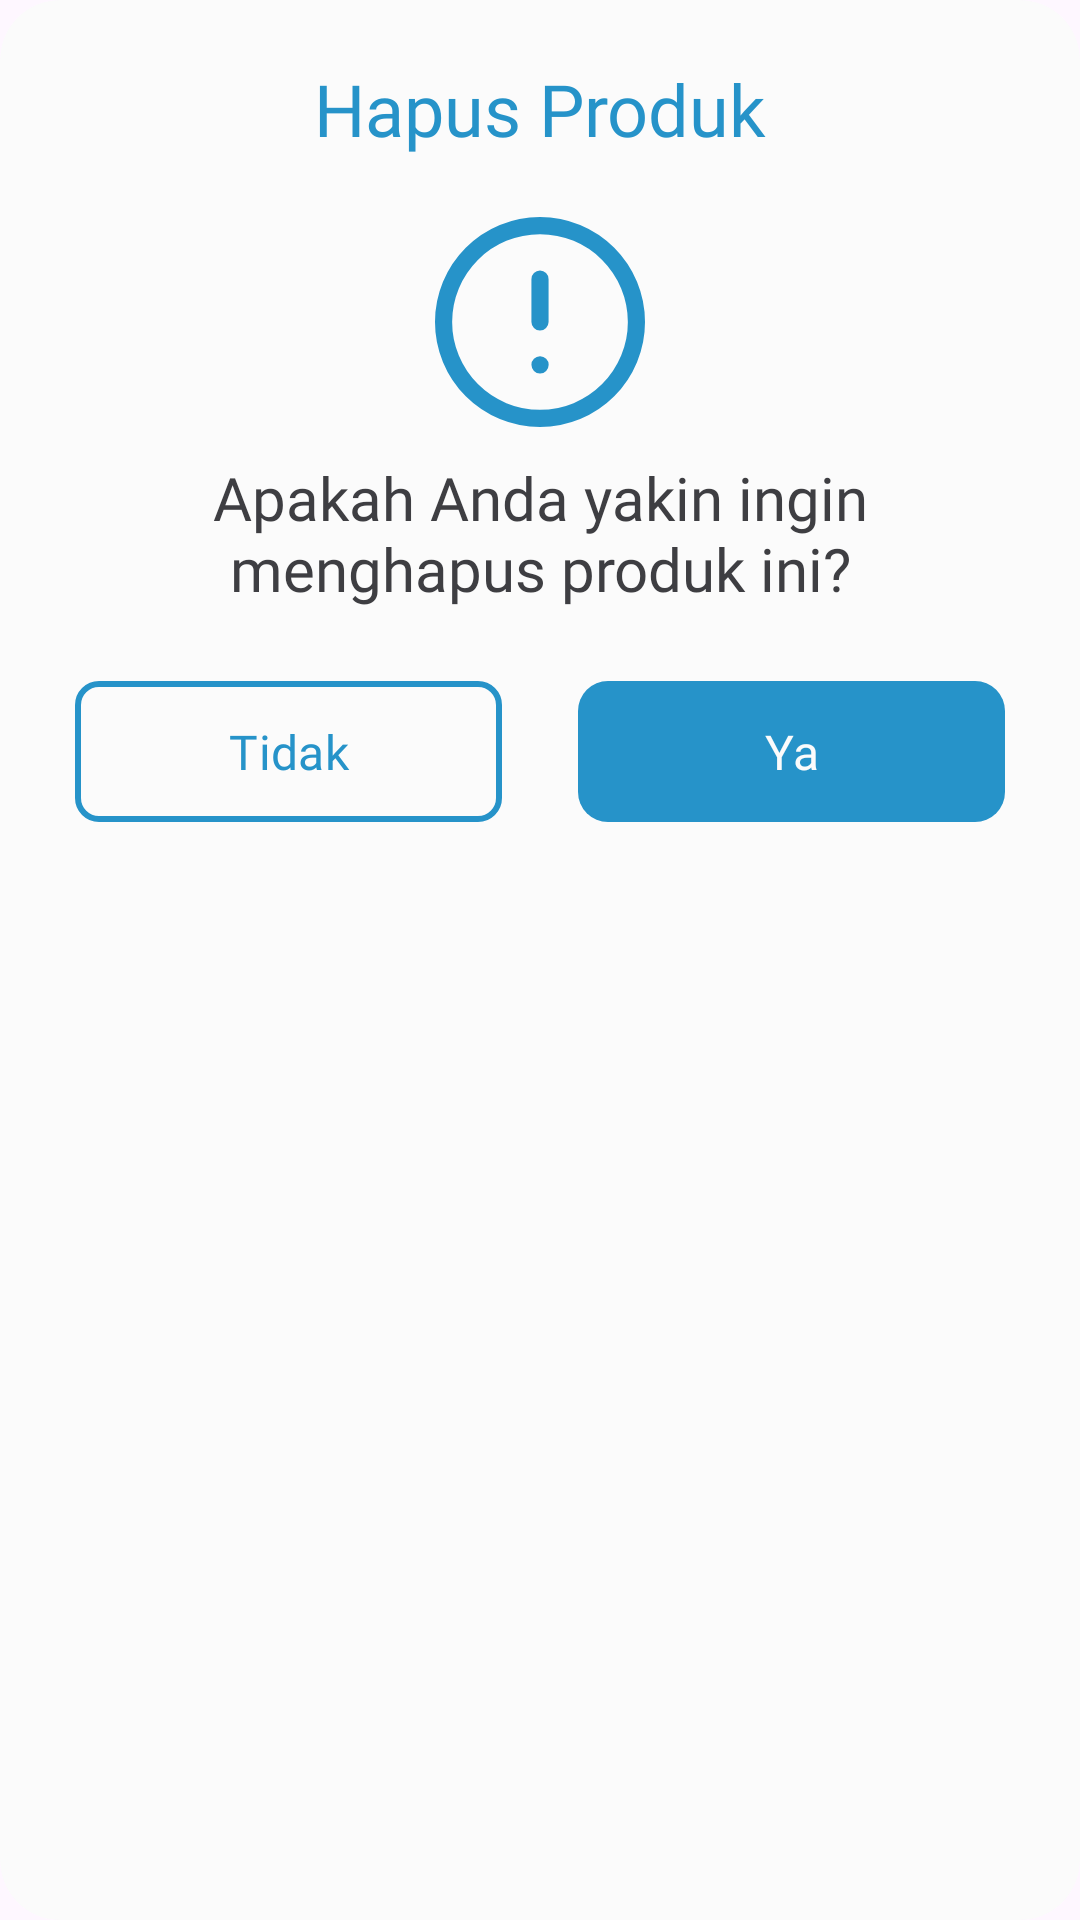

Layout XML and referenced resources for this Android screen:
<!-- AndroidManifest.xml: application theme Theme.Bloomy -->
<!-- res/layout/remove_product_dialog.xml -->
<?xml version="1.0" encoding="utf-8"?>
<androidx.cardview.widget.CardView xmlns:android="http://schemas.android.com/apk/res/android"
    xmlns:app="http://schemas.android.com/apk/res-auto"
    xmlns:tools="http://schemas.android.com/tools"
    android:layout_width="340dp"
    android:layout_height="wrap_content"
    android:layout_gravity="center_horizontal"
    android:layout_marginHorizontal="25dp"
    app:cardBackgroundColor="@color/off_white"
    app:cardCornerRadius="20dp"
    app:cardElevation="0dp"
    tools:ignore="TextSizeCheck">

    <androidx.constraintlayout.widget.ConstraintLayout
        android:layout_width="match_parent"
        android:layout_height="wrap_content">

        <TextView
            android:id="@+id/tv_remove_product_dialog"
            android:layout_width="wrap_content"
            android:layout_height="wrap_content"
            android:layout_marginTop="20dp"
            android:fontFamily="@font/roboto_bold"
            android:text="@string/tv_remove_product_dialog"
            android:textColor="@color/blue_500"
            android:textSize="24sp"
            app:layout_constraintEnd_toEndOf="parent"
            app:layout_constraintStart_toStartOf="parent"
            app:layout_constraintTop_toTopOf="parent" />

        <ImageView
            android:id="@+id/img_remove_product_dialog"
            android:layout_width="70dp"
            android:layout_height="70dp"
            android:layout_marginTop="20dp"
            android:contentDescription="@string/img_remove_product_dialog"
            android:src="@drawable/icon_warning"
            app:layout_constraintEnd_toEndOf="parent"
            app:layout_constraintStart_toStartOf="parent"
            app:layout_constraintTop_toBottomOf="@+id/tv_remove_product_dialog" />

        <TextView
            android:id="@+id/tv_confirmation_remove_product_dialog"
            android:layout_width="wrap_content"
            android:layout_height="wrap_content"
            android:layout_marginTop="10dp"
            android:fontFamily="@font/roboto_regular"
            android:gravity="center"
            android:text="@string/tv_confirmation_remove_product_dialog"
            android:textColor="@color/gray_dark"
            android:textSize="20sp"
            app:layout_constraintEnd_toEndOf="parent"
            app:layout_constraintStart_toStartOf="parent"
            app:layout_constraintTop_toBottomOf="@id/img_remove_product_dialog" />

        <com.google.android.material.button.MaterialButton
            android:id="@+id/btn_no_remove_product_dialog"
            android:layout_width="0dp"
            android:layout_height="55dp"
            android:layout_marginStart="25dp"
            android:layout_marginTop="20dp"
            android:layout_marginEnd="12.5dp"
            android:layout_marginBottom="20dp"
            android:contentDescription="@string/btn_no_remove_product_dialog_content_description"
            android:fontFamily="@font/roboto_bold"
            android:text="@string/btn_no_remove_product_dialog"
            android:textColor="@color/blue_500"
            android:textSize="16sp"
            app:backgroundTint="@android:color/transparent"
            app:cornerRadius="8dp"
            app:layout_constraintBottom_toBottomOf="parent"
            app:layout_constraintEnd_toStartOf="@id/btn_yes_remove_product_dialog"
            app:layout_constraintStart_toStartOf="parent"
            app:layout_constraintTop_toBottomOf="@id/tv_confirmation_remove_product_dialog"
            app:rippleColor="@color/ripple_white"
            app:strokeColor="@color/blue_500"
            app:strokeWidth="2dp"
            tools:ignore="TextContrastCheck,VisualLintButtonSize" />

        <com.google.android.material.button.MaterialButton
            android:id="@+id/btn_yes_remove_product_dialog"
            android:layout_width="0dp"
            android:layout_height="55dp"
            android:layout_marginStart="12.5dp"
            android:layout_marginEnd="25dp"
            android:layout_marginBottom="20dp"
            android:contentDescription="@string/btn_yes_remove_product_dialog_content_description"
            android:fontFamily="@font/roboto_bold"
            android:text="@string/btn_yes_remove_product_dialog"
            android:textColor="@color/off_white"
            android:textSize="16sp"
            app:backgroundTint="@color/blue_500"
            app:cornerRadius="10dp"
            app:layout_constraintBottom_toBottomOf="parent"
            app:layout_constraintEnd_toEndOf="parent"
            app:layout_constraintStart_toEndOf="@id/btn_no_remove_product_dialog"
            app:rippleColor="@color/ripple_blue"
            tools:ignore="TextContrastCheck,VisualLintButtonSize" />

    </androidx.constraintlayout.widget.ConstraintLayout>

</androidx.cardview.widget.CardView>
<!-- resources referenced by this layout -->
<resources>
  <color name="blue_500">#2693C9</color>
  <color name="gray_dark">#3E3E42</color>
  <color name="off_white">#FBFBFB</color>
  <color name="ripple_blue">#3BA4E3</color>
  <color name="ripple_white">#33AAAAAA</color>
  <!-- drawable icon_warning (drawable) -->
  <vector xmlns:android="http://schemas.android.com/apk/res/android"
      android:width="49dp"
      android:height="49dp"
      android:viewportWidth="49"
      android:viewportHeight="49">
    <path
        android:pathData="M24.5,14.5V24.5M24.5,34.5H24.525M2,24.5C2,27.455 2.582,30.381 3.713,33.11C4.843,35.84 6.501,38.321 8.59,40.41C10.679,42.499 13.16,44.157 15.89,45.287C18.619,46.418 21.545,47 24.5,47C27.455,47 30.381,46.418 33.11,45.287C35.84,44.157 38.321,42.499 40.41,40.41C42.499,38.321 44.157,35.84 45.287,33.11C46.418,30.381 47,27.455 47,24.5C47,18.533 44.63,12.81 40.41,8.59C36.19,4.371 30.467,2 24.5,2C18.533,2 12.81,4.371 8.59,8.59C4.371,12.81 2,18.533 2,24.5Z"
        android:strokeLineJoin="round"
        android:strokeWidth="4"
        android:fillColor="#00000000"
        android:strokeColor="#2693C9"
        android:strokeLineCap="round"/>
  </vector>
  <string name="btn_no_remove_product_dialog">Tidak</string>
  <string name="btn_no_remove_product_dialog_content_description">No content description</string>
  <string name="btn_yes_remove_product_dialog">Ya</string>
  <string name="btn_yes_remove_product_dialog_content_description">Yes content description</string>
  <string name="img_remove_product_dialog">Image Warning Remove Product Dialog</string>
  <string name="tv_confirmation_remove_product_dialog">Apakah Anda yakin ingin\nmenghapus produk ini?</string>
  <string name="tv_remove_product_dialog">Hapus Produk</string>
  <style name="Theme.Bloomy" parent="Base.Theme.Bloomy" />
  <style name="Base.Theme.Bloomy" parent="Theme.Material3.DayNight.NoActionBar">
          <item name="colorPrimary">@color/blue_500</item>
          <item name="colorControlNormal">@color/off_white</item>
          <item name="android:windowIsTranslucent">true</item>
          <item name="colorAccent">@color/blue_500</item>
      </style>
</resources>
